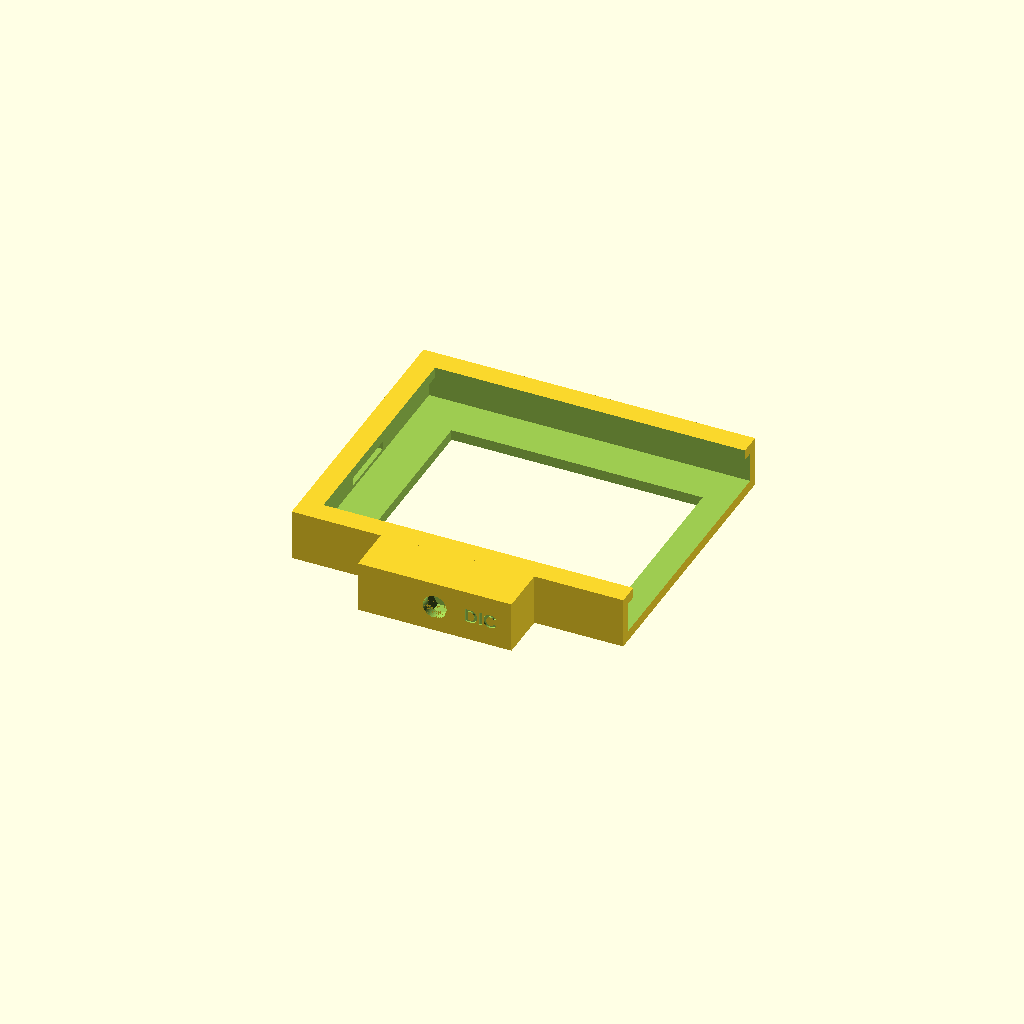
Cell 1 — every parameter at its default value.
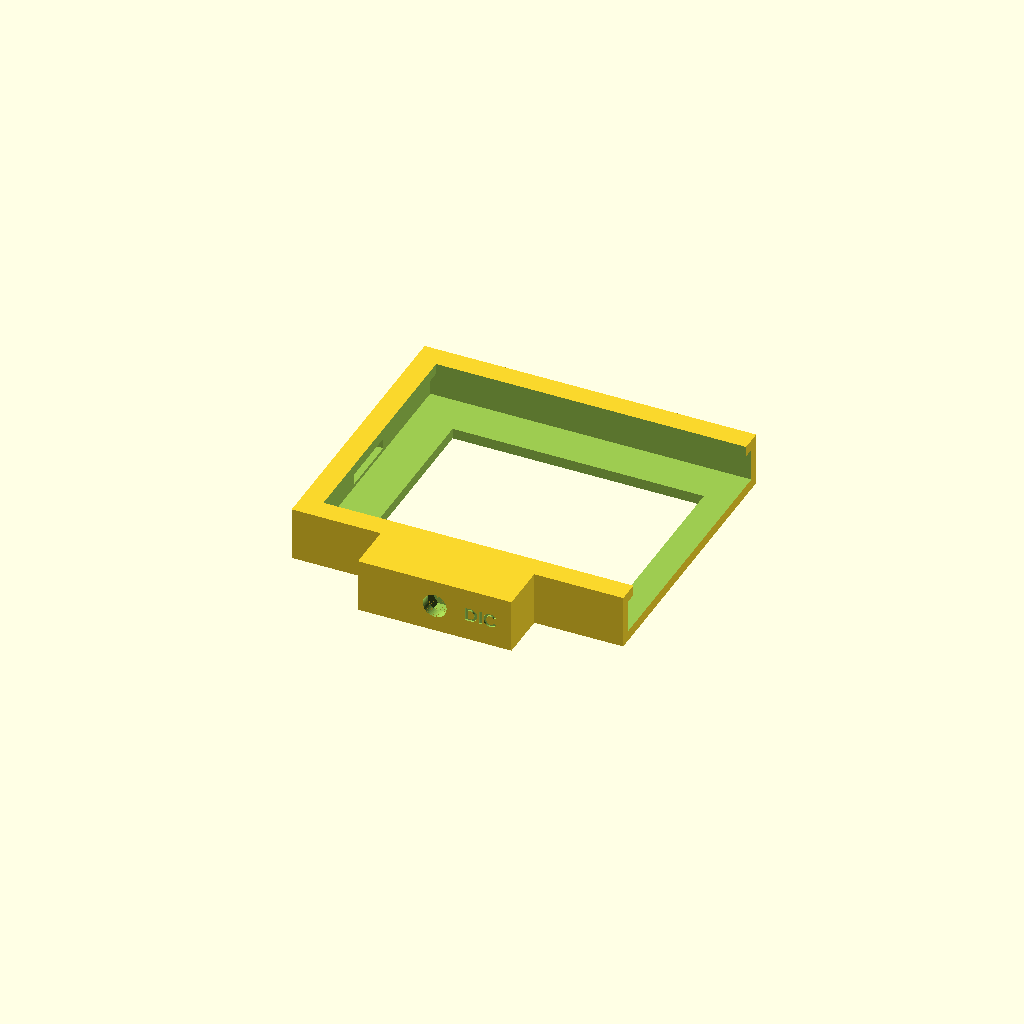
Cell 2: clear = 0.7 (everything else at default).
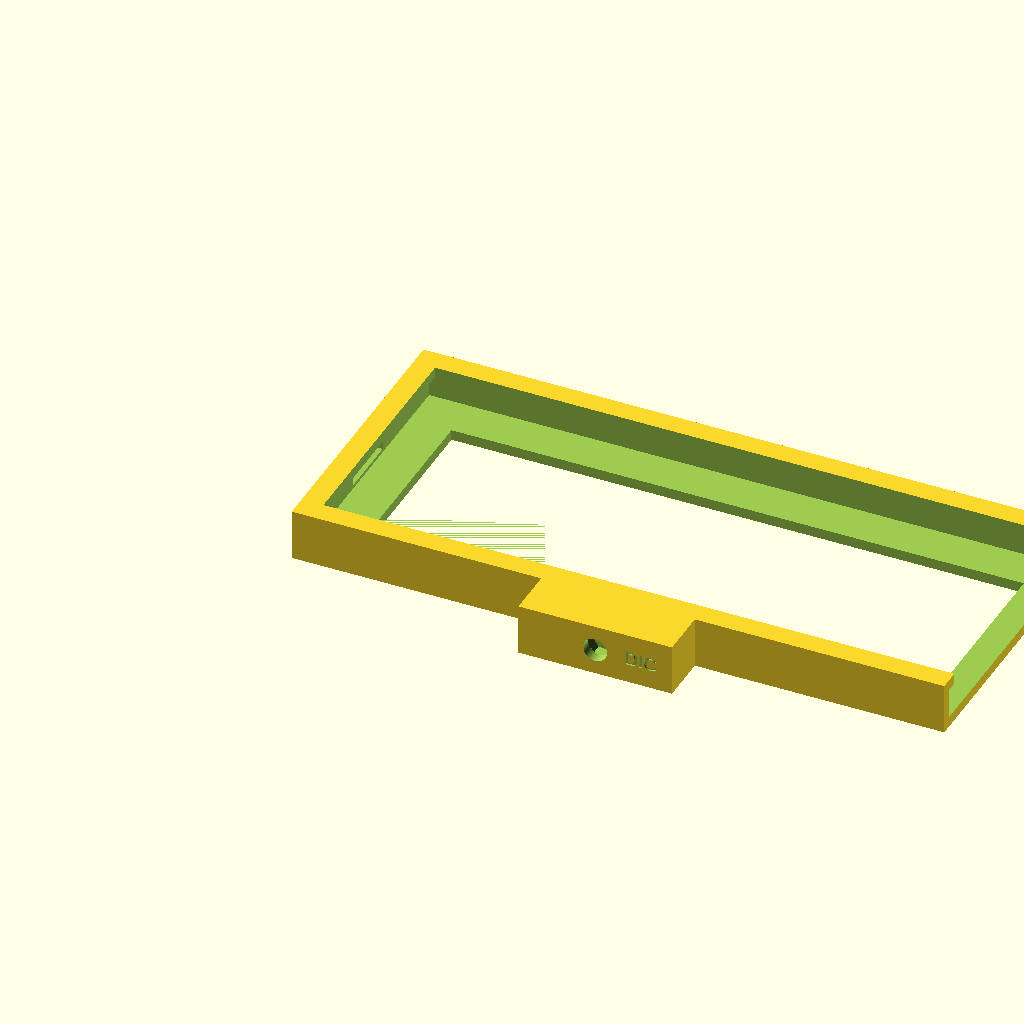
Cell 3 — grip_len set to 184, the other parameters unchanged.
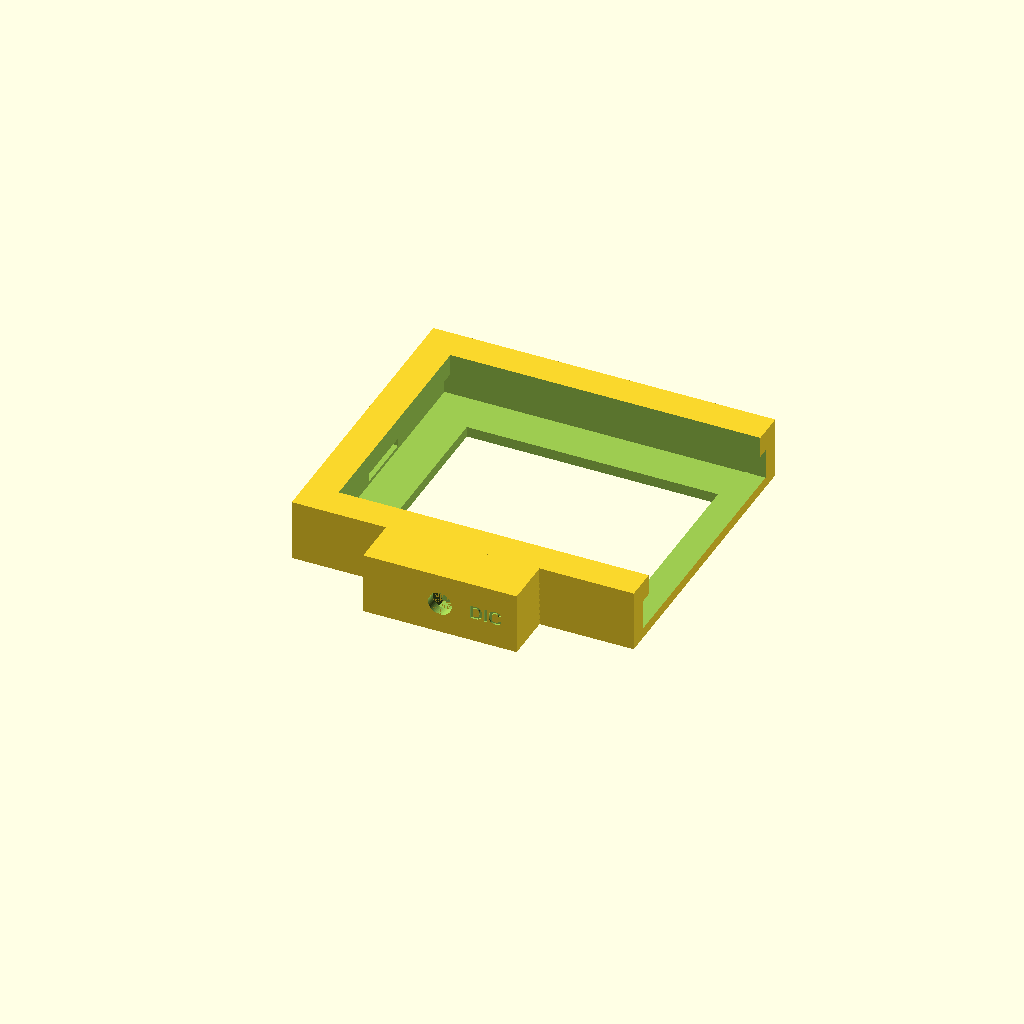
Cell 4 — wall set to 6, the other parameters unchanged.
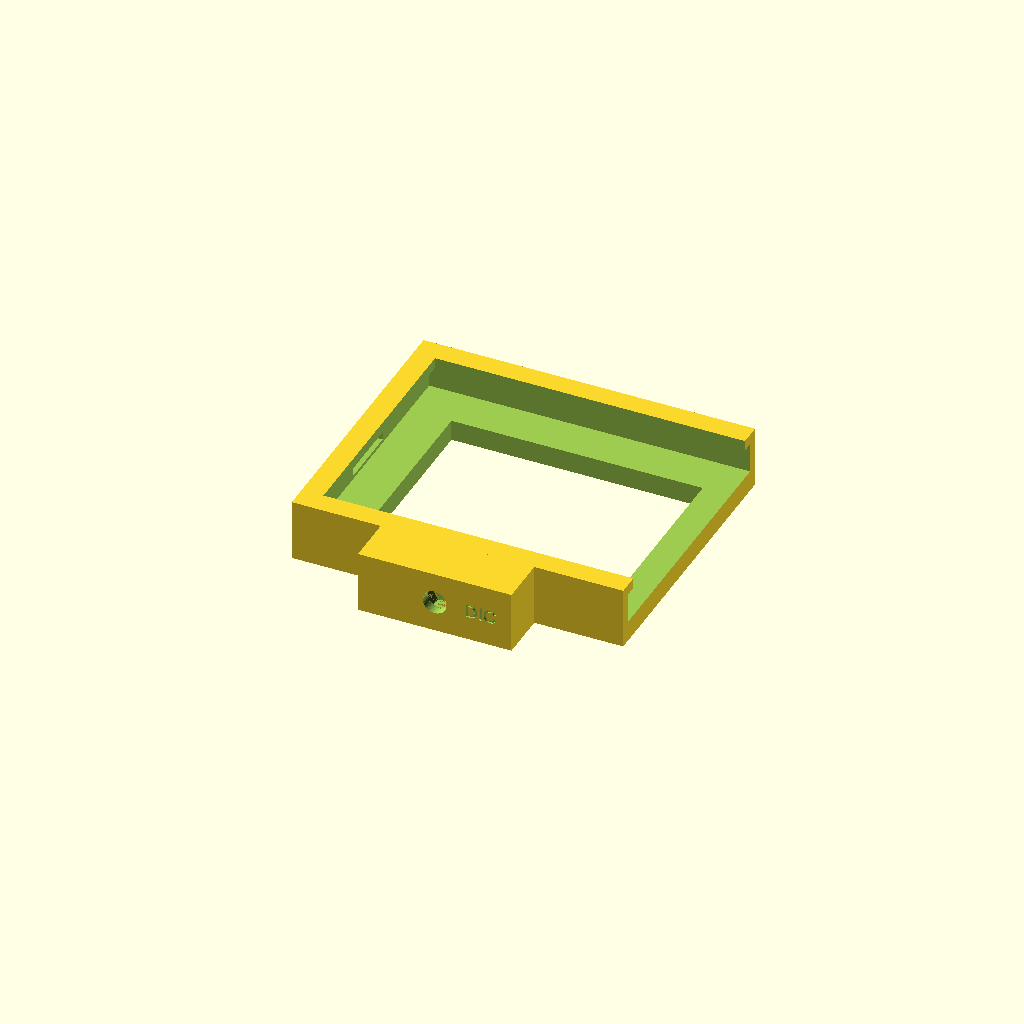
Cell 5: the same model with back = 6.
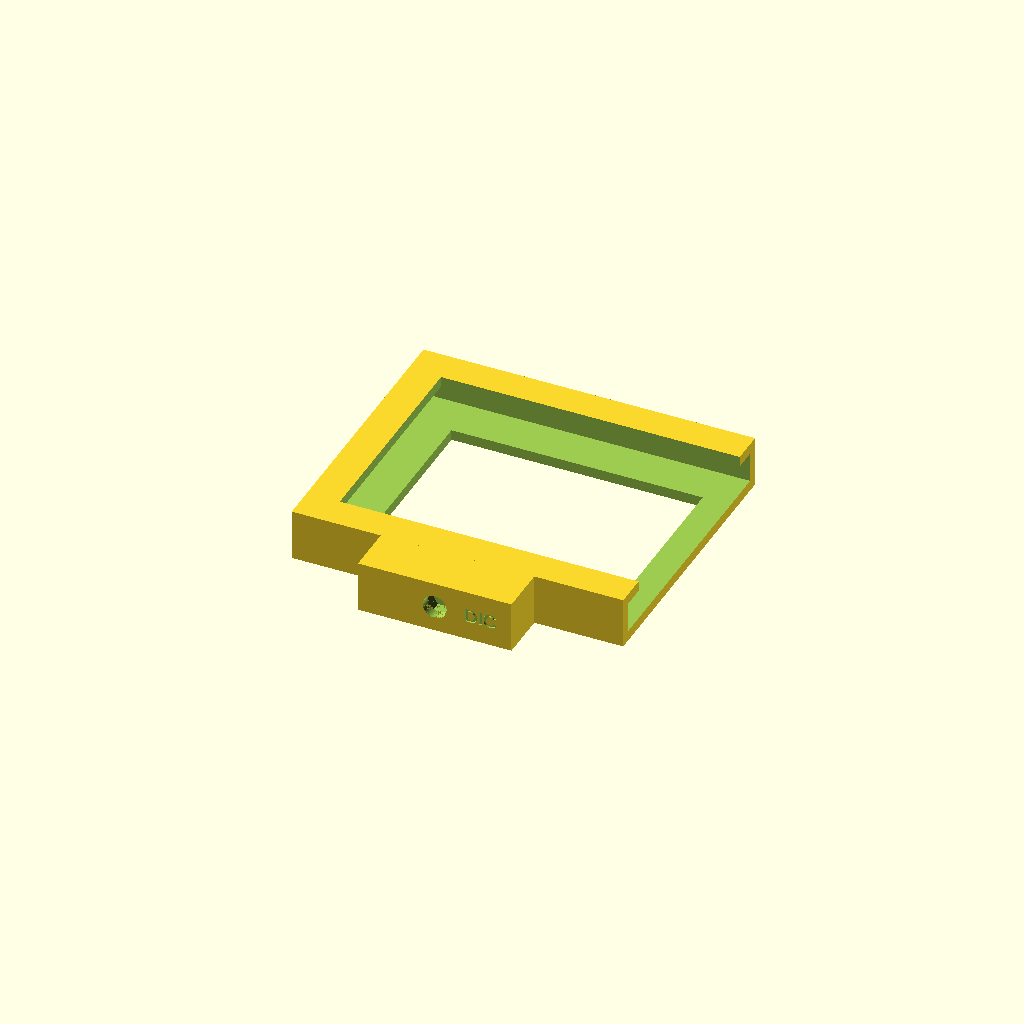
Cell 6: lip = 6.4 (everything else at default).
All cells are drawn from one camera (rotation 55°, 0°, 25°, orthographic, colour scheme Cornfield), so only the parameter changes between them.
OpenSCAD source file hardware/phone_mount_pura70.scad:
// Landscape tripod cradle for HUAWEI Pura 70 (157.6 × 74.3 × 7.95 mm).
// The phone slides in from the open end; the camera end stays free.
// Phone is held by the side walls and the screen-side lips (0.35 mm clearance; add felt tape if loose).
// Back plate has a large window so the camera island never touches the cradle.
// Tripod socket (1/4"-20, captive nut) under the long edge, at the grip centre.
include <common.scad>

phone_l = 157.6; phone_w = 74.3; phone_t = 7.95;
case_extra = 0;      // add thickness of a phone case (mm, per side)
clear = 0.35;        // sliding clearance
grip_len = 92;       // length of the phone held (from the bottom end); camera end stays free
wall = 3.0;          // side walls
back = 3.0;          // back plate
lip = 3.2;           // screen-side retaining lip width (covers the bezel only)
foot_h = 14;         // tripod foot height

W = phone_w + 2 * case_extra + 2 * clear;
T = phone_t + 2 * case_extra + 2 * clear;

module cradle() {
    difference() {
        union() {
            // shell: back + two long sides + closed bottom end
            cube([grip_len + wall, W + 2 * wall, T + back + wall]);
            // tripod foot under the lower long side
            translate([(grip_len + wall) / 2 - 22, -foot_h, 0]) cube([44, foot_h + 0.01, T + back + wall]);
        }
        // phone pocket (open at x = grip_len + wall)
        translate([wall, wall, back]) cube([grip_len + 1, W, T]);
        // screen opening, leaving a lip on the long sides and the bottom end
        translate([wall + lip, wall + lip, back + T - 0.01]) cube([grip_len + 1, W - 2 * lip, wall + 1]);
        // back window (ventilation, weight; the camera is outside the cradle anyway)
        translate([wall + 12, wall + 12, -1]) cube([grip_len - 20, W - 24, back + 2]);
        // charging port / button relief at the bottom end
        translate([-1, wall + W / 2 - 9, back + 1]) cube([wall + 2, 18, T - 2]);
        // tripod socket from below, axis along -y
        translate([(grip_len + wall) / 2, -foot_h, (T + back + wall) / 2]) rotate([-90, 0, 0]) tripod_socket(foot_h - 1);
        // engraved label
        translate([(grip_len + wall) / 2 + 13, -foot_h + 0.5, (T + back + wall) / 2]) rotate([90, 0, 0]) label("DIC", 4, 0.6);
    }
}

cradle();
Customizer parameters (derived from the source; name, type, default, range or options):
case_extra: number, default 0
clear: number, default 0.35
grip_len: number, default 92
wall: number, default 3
back: number, default 3
lip: number, default 3.2
foot_h: number, default 14
